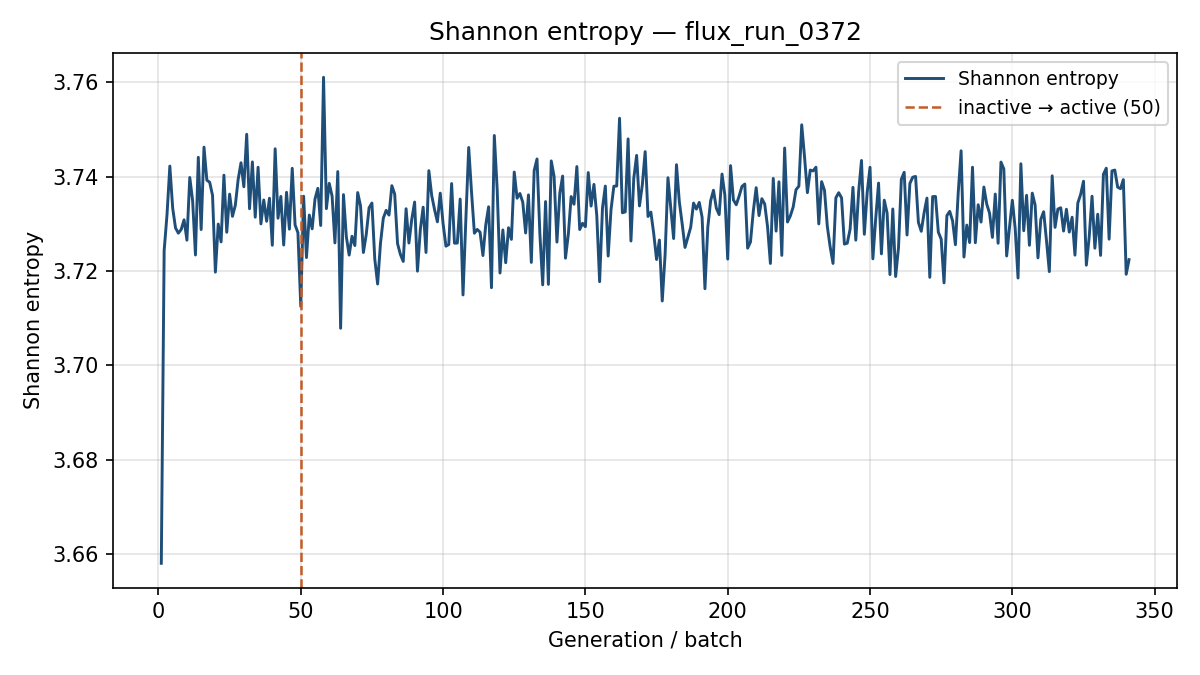

The file beside this chart, header and first rows:
generation, shannon_entropy, k_generation
1, 3.658, 0.7542
2, 3.724, 0.7651
3, 3.732, 0.7645
4, 3.742, 0.7465
5, 3.733, 0.7541
6, 3.729, 0.7602
7, 3.728, 0.7561
8, 3.729, 0.7393
9, 3.731, 0.7574
10, 3.727, 0.7628
11, 3.74, 0.7395
12, 3.735, 0.7554
13, 3.723, 0.7472
14, 3.744, 0.7555
15, 3.729, 0.7437
16, 3.746, 0.7464
17, 3.739, 0.7549
18, 3.739, 0.7343
19, 3.736, 0.7429
20, 3.72, 0.7644
21, 3.73, 0.7381
22, 3.726, 0.7665
23, 3.74, 0.7663
24, 3.728, 0.7451
25, 3.736, 0.7469
26, 3.732, 0.7563
27, 3.734, 0.7656
28, 3.739, 0.747
29, 3.743, 0.7496
30, 3.738, 0.7551
31, 3.749, 0.7554
32, 3.733, 0.762
33, 3.743, 0.7633
34, 3.731, 0.7499
35, 3.742, 0.744
36, 3.73, 0.7494
37, 3.735, 0.7501
38, 3.731, 0.7428
39, 3.735, 0.7608
40, 3.725, 0.7492
41, 3.746, 0.739
42, 3.731, 0.749
43, 3.736, 0.7621
44, 3.726, 0.7544
45, 3.737, 0.7351
46, 3.729, 0.7546
47, 3.742, 0.7472
48, 3.73, 0.7503
49, 3.728, 0.7365
50, 3.713, 0.7446
51, 3.736, 0.7699
52, 3.723, 0.7642
53, 3.732, 0.7339
54, 3.729, 0.7596
55, 3.735, 0.7383
56, 3.738, 0.7439
57, 3.73, 0.7314
58, 3.761, 0.7501
59, 3.733, 0.7516
60, 3.739, 0.7504
... 281 more rows
